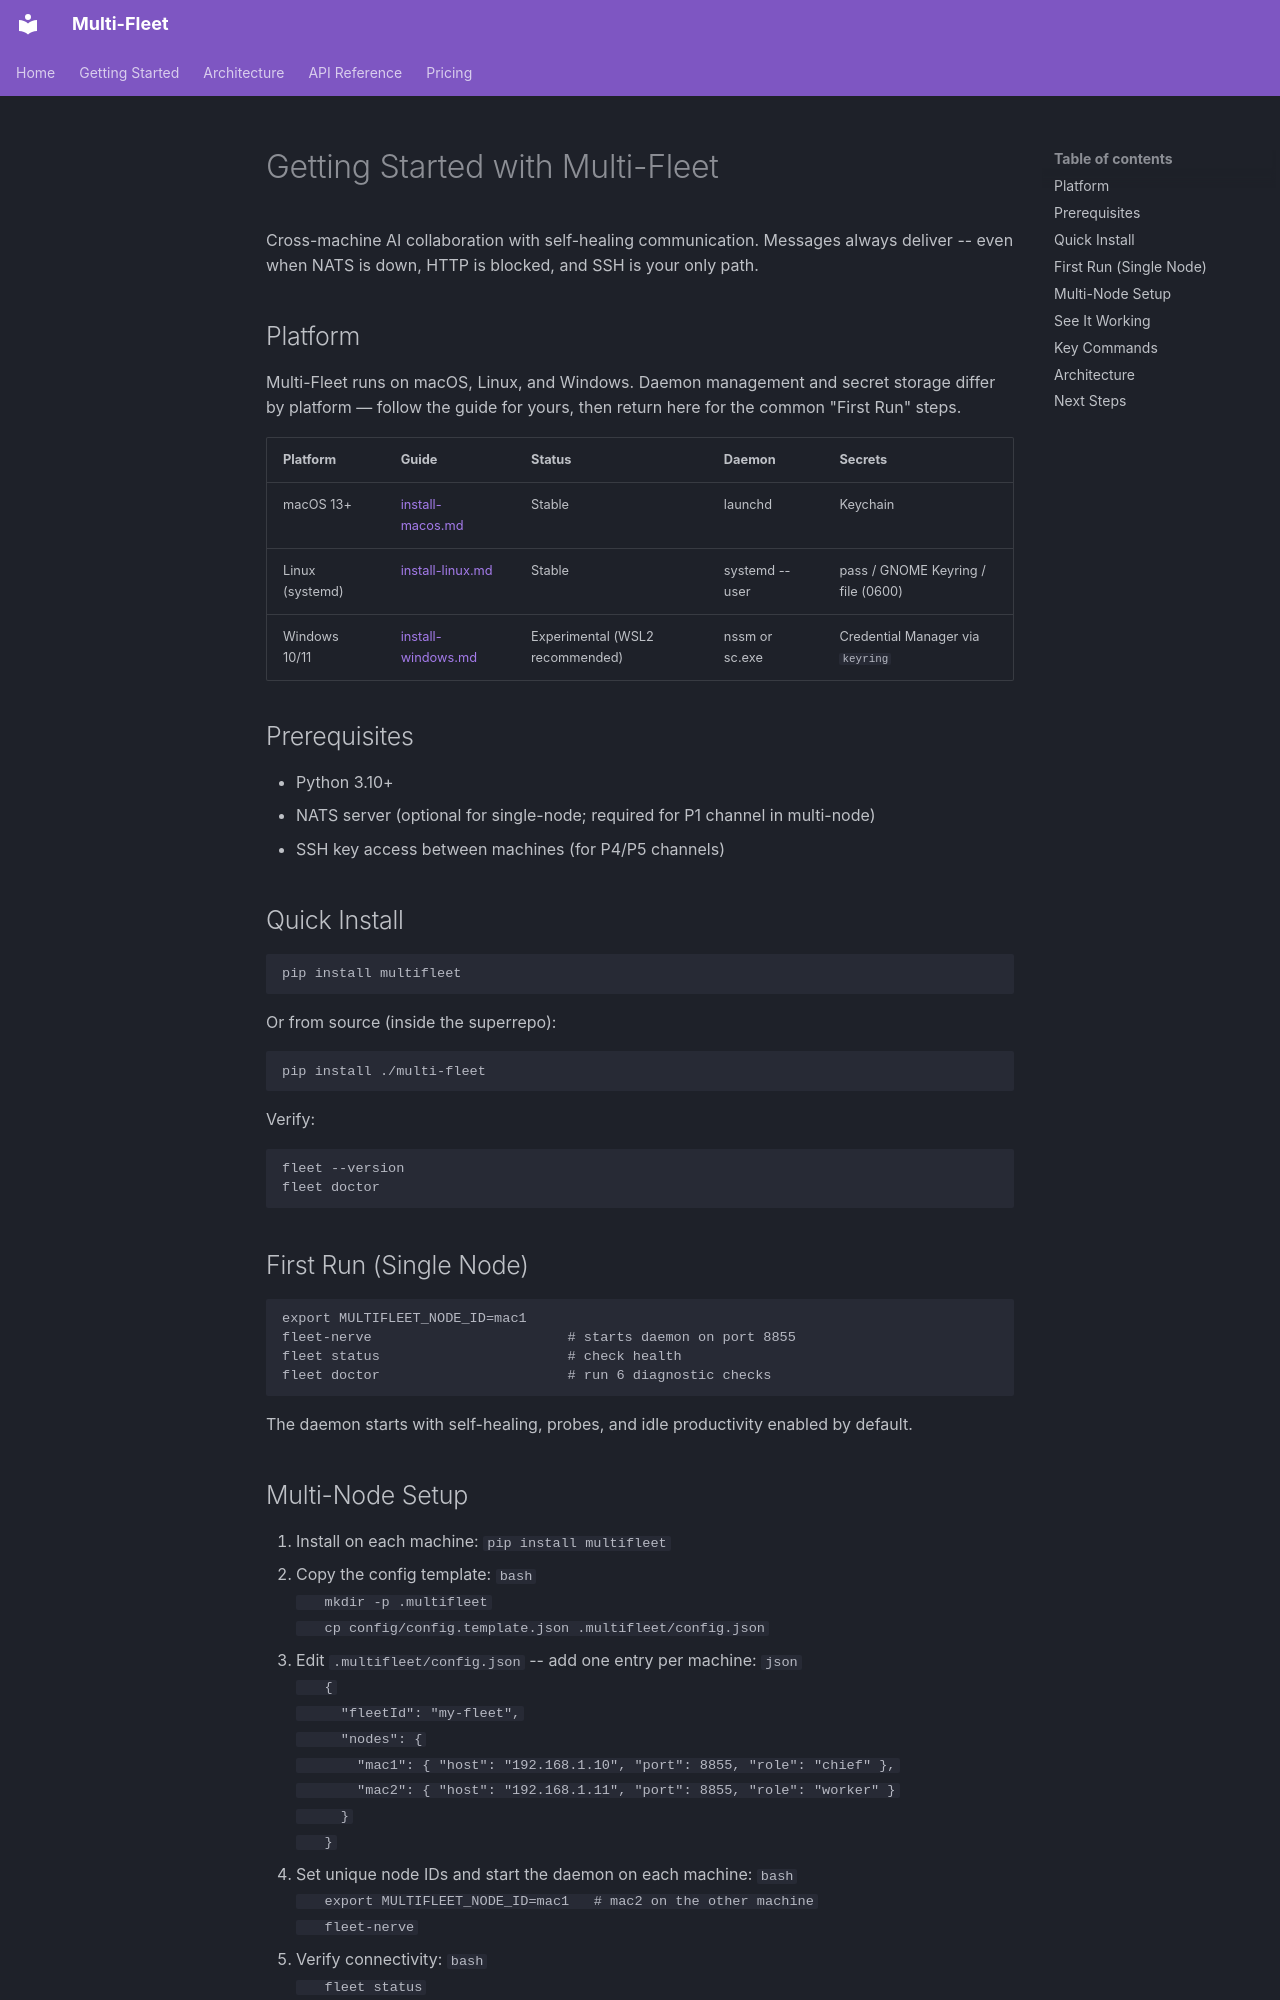

repository: supportersimulator/multi-fleet · page: getting-started/index.html · generator: mkdocs

# Getting Started with Multi-Fleet

Cross-machine AI collaboration with self-healing communication. Messages always deliver -- even when NATS is down, HTTP is blocked, and SSH is your only path.

## Platform

Multi-Fleet runs on macOS, Linux, and Windows. Daemon management and secret storage differ by platform — follow the guide for yours, then return here for the common "First Run" steps.

| Platform | Guide | Status | Daemon | Secrets |
|----------|-------|--------|--------|---------|
| macOS 13+ | [install-macos.md](install-macos.md) | Stable | launchd | Keychain |
| Linux (systemd) | [install-linux.md](install-linux.md) | Stable | systemd --user | pass / GNOME Keyring / file (0600) |
| Windows 10/11 | [install-windows.md](install-windows.md) | Experimental (WSL2 recommended) | nssm or sc.exe | Credential Manager via `keyring` |

## Prerequisites

- Python 3.10+
- NATS server (optional for single-node; required for P1 channel in multi-node)
- SSH key access between machines (for P4/P5 channels)

## Quick Install

```bash
pip install multifleet
```

Or from source (inside the superrepo):

```bash
pip install ./multi-fleet
```

Verify:

```bash
fleet --version
fleet doctor
```

## First Run (Single Node)

```bash
export MULTIFLEET_NODE_ID=mac1
fleet-nerve                        # starts daemon on port 8855
fleet status                       # check health
fleet doctor                       # run 6 diagnostic checks
```

The daemon starts with self-healing, probes, and idle productivity enabled by default.

## Multi-Node Setup

1. Install on each machine: `pip install multifleet`
2. Copy the config template:
   ```bash
   mkdir -p .multifleet
   cp config/config.template.json .multifleet/config.json
   ```
3. Edit `.multifleet/config.json` -- add one entry per machine:
   ```json
   {
     "fleetId": "my-fleet",
     "nodes": {
       "mac1": { "host": "192.168.1.10", "port": 8855, "role": "chief" },
       "mac2": { "host": "192.168.1.11", "port": 8855, "role": "worker" }
     }
   }
   ```
4. Set unique node IDs and start the daemon on each machine:
   ```bash
   export MULTIFLEET_NODE_ID=mac1   # mac2 on the other machine
   fleet-nerve
   ```
5. Verify connectivity:
   ```bash
   fleet status
   fleet send mac2 "Hello from mac1"
   ```
